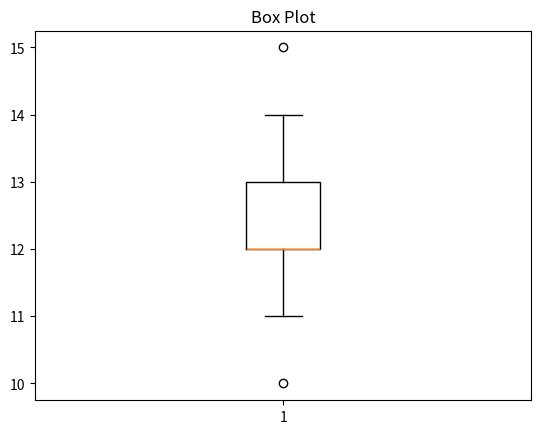

The script that saved this image:
#
import pandas as pd
import numpy as np
from scipy import stats

# Sample data
data = {'value': [10, 12, 13, 12, 1000, 11, 13, 12, 14, 15]}
df = pd.DataFrame(data)

print(type(data))

print(type(df))

# Calculate z-scores
df['z_score'] = np.abs(stats.zscore(df['value']))

# Define a threshold to identify outliers
threshold = 1

# Filter out outliers
df_no_outliers = df[df['z_score'] < threshold]

print(df_no_outliers)

import matplotlib.pyplot as plt

#plt.boxplot(df['value'])
plt.boxplot(df_no_outliers['value'])
plt.title('Box Plot')
plt.show()
